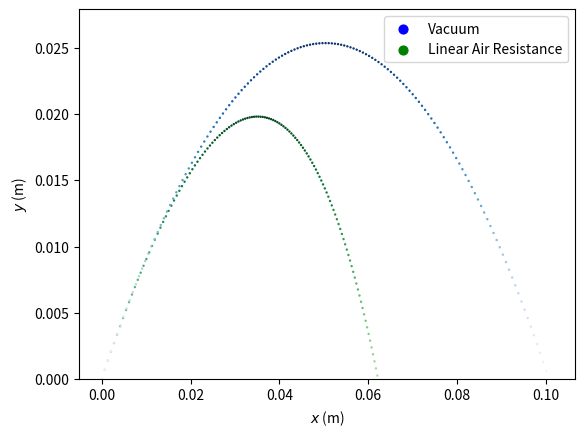

Write the Python code that produced this figure.
import numpy as np
import matplotlib.pyplot as plt
import time as tittymilk

starttime=tittymilk.time()
D=10**-(3.8)
m=(2*10**3)*(4.0/3.0)*np.pi*((D)/2)**3
length=3000
g=9.8
B=1.6*(10**-4)
b=B*D
dt=0.001
vy=[0.7]
vyquad=[vy[0]]
vx=[0.7]
vxquad=[vx[0]]
sy=[0.0]
syquad=[sy[0]]
sx=[0.0]
sxquad=[sx[0]]

def dvy(v):
    return -g*dt-(b/m)*v*dt

def dvx(v):
    return -(b/m)*v*dt
i=0
while i<length-1:
    vy.append(vy[i]+dvy(vy[i]))
    vx.append(vx[i]+dvx(vx[i]))
    vyquad.append(vyquad[i]-g*dt)
    vxquad.append(vxquad[0])
    sy.append(sy[i]+vy[i]*dt)
    sx.append(sx[i]+vx[i]*dt)
    syquad.append(syquad[i]+vyquad[i]*dt)
    sxquad.append(sxquad[i]+vxquad[i]*dt)
    if syquad[i]<0:
        break
    i+=1

plt.scatter(sx,sy,c=sy, cmap='Greens',s=0.5)
plt.scatter(sxquad,syquad, c=syquad,cmap='Blues',s=0.5)
plt.scatter(0,0,label='Vacuum',c='blue',s=1e-9)
plt.scatter(0,0,label='Linear Air Resistance',c='green',s=1e-9)
plt.legend(markerscale=200000.0)
plt.ylim(0,1.1*max(syquad))
plt.xlabel(r'$x$ (m)')
plt.ylabel(r'$y$ (m)')
plt.savefig('Pointless.pdf')
plt.show()

# runno=101
# thetaarray=np.linspace(0,np.pi/2,runno)
# v=1
# R=[]
# j=0
# while j<runno:
#     vx=[np.cos(thetaarray[j])*v]
#     vy=[np.sin(thetaarray[j])*v]
#     sx=[0.0]
#     sy=[0.0]
#     i=0
#     while i<length-1:
#         vy.append(vy[i]+dvy(vy[i]))
#         vx.append(vx[i]+dvx(vx[i]))
#         sy.append(sy[i]+vy[i]*dt)
#         sx.append(sx[i]+vx[i]*dt)
#         if sy[i]<0:
#             time=i
#             break
#         i+=1
#     R.append(sx[time])
#     if R[j]<R[j-1]:
#         maxrange=R[j-1]
#         thetamax=thetaarray[j-1]
#         break
#     j+=1

# number=2001
# powers=np.linspace(-5.4,-3,number)
# i=0
# diameters=[]
# while i<number:
#     diameters.append(10**powers[i])
#     i+=1

# i=0
# masses=[]
# while i<number:
#     masses.append((2*10**3)*(4.0/3.0)*np.pi*((diameters[i])/2)**3)
#     i+=1


# runno=1000
# length=3000000
# thetaarray=np.linspace(0,np.pi/2,runno)
# v=1
# dt=0.0001
# ranges=[]
# angles=[]
# k=0
# while k<number:
#     R=[]
#     D=diameters[k]
#     m=(2*10**3)*(4.0/3.0)*np.pi*((D)/2)**3
#     b=B*D
#     def dvy(v):
#         return -g*dt-(b/m)*v*dt
#     def dvx(v):
#         return -(b/m)*v*dt
#     j=0
#     while j<runno:
#         vx=[np.cos(thetaarray[j])*v]
#         vy=[np.sin(thetaarray[j])*v]
#         sx=[0.0]
#         sy=[0.0]
#         i=0
#         while i<length-1:
#             vy.append(vy[i]+dvy(vy[i]))
#             vx.append(vx[i]+dvx(vx[i]))
#             sy.append(sy[i]+vy[i]*dt)
#             sx.append(sx[i]+vx[i]*dt)
#             if sy[i]<0:
#                 time=i
#                 break
#             i+=1
#         R.append(sx[time])
#         if R[j]<R[j-1] and j!=0:
#             ranges.append(R[j-1])
#             angles.append(thetaarray[j-1])
#             break
#         j+=1
#     print('Overall:',((k+1)/number)*100)
#     k+=1

# endtime=tittymilk.time()-starttime
# print(endtime/60,'mins')


# plt.scatter(masses,angles,c=angles,s=0.5,cmap='rainbow')
# plt.xscale('log')
# plt.savefig('BigGay.pdf')